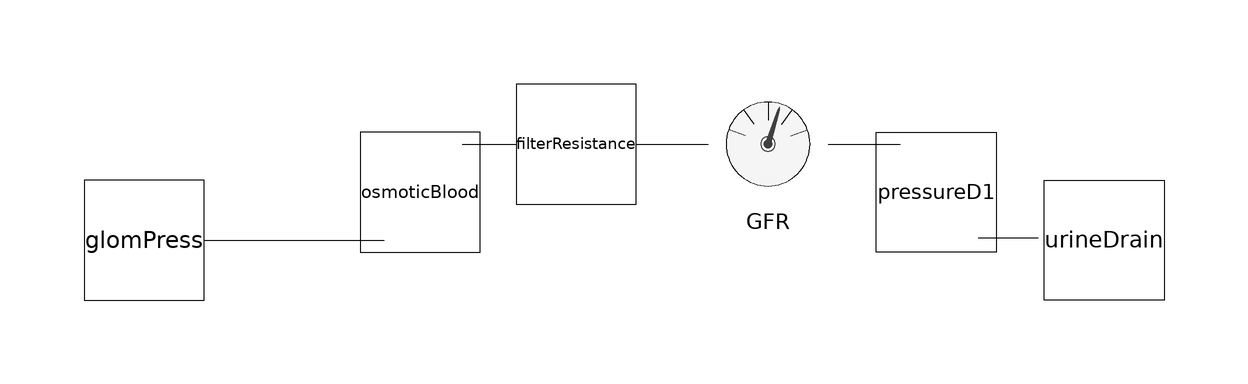

Above is the diagram view of the following Modelica model: its components placed by their Placement annotations and its connect equations drawn as lines.

model GlomerulusFil
  import PLT = Physiolibrary.Types;
  constant Real tor2pasc = 133.322387415;
  //hydrostatic pressures:
  parameter PLT.Pressure MAP = 84 * tor2pasc "blood pressure befor afferent arteriole, https://en.wikipedia.org/wiki/Blood_pressure, https://www.omnicalculator.com/health/mean-arterial-pressure";
  parameter PLT.Pressure CVP = 6 * tor2pasc "blood pressure after efferent arteriole, https://en.wikipedia.org/wiki/Central_venous_pressure";
  parameter PLT.Pressure P_bowm = 10 * tor2pasc "primary urine pressure in bowman capsule, papír od Honzy Živnýho";
  parameter PLT.Pressure normal_P_Filter = 6 * tor2pasc "normal filtration pressure, papír od HŽ";
  parameter PLT.Pressure normal_P_Glom = normal_P_Filter + P_bowm + pi_blood - pi_bowm "hydrostatic pressure in glomerular capilaries";
  //oncotic pressures:
  parameter PLT.Pressure pi_bowm = 0 "Oncotic pressure of primary urine, říkal Honza Živný";
  parameter PLT.Pressure pi_blood = 30 * tor2pasc "oncotic pressure of blood, papír od HŽ, 28 v en.wikipedia.org/wiki/Oncotic_pressure";
  //volumetric fluxes:
  parameter PLT.VolumeFlowRate CO = 5 / 60 / 1000 "cardiac output";
  parameter PLT.VolumeFlowRate RBF1 = CO * 0.2 / N "blood flow into each glomerulus";
  parameter PLT.VolumeFlowRate GFR1 = 180 / 1000 / 24 / 60 / 60 / N "primary urine production per each nephron";
  //resistances:
  parameter PLT.HydraulicResistance R_aff = (MAP - normal_P_Glom) / RBF1 "afferent arteriol resistance";
  parameter PLT.HydraulicResistance R_eff = (normal_P_Glom - CVP) / (RBF1 - GFR1) "efferent arteriol resistance";
  parameter PLT.HydraulicResistance R_filter = normal_P_Filter / GFR1 "efferent arteriol resistance";
  //other:
  parameter PLT.Density rho = 1060 "blood density";
  parameter PLT.Acceleration g = 9.8 "gravitational acceleration";
  parameter Integer N = 2000000 "Number of nephrones in both kidneys";
  //components:
  Physiolibrary.Hydraulic.Components.Resistor filterResistance(Resistance(displayUnit = "(Pa.s)/m3") = R_filter) annotation(
    Placement(visible = true, transformation(origin = {-4, 24}, extent = {{-10, -10}, {10, 10}}, rotation = 0)));
  Physiolibrary.Hydraulic.Sources.UnlimitedVolume urineDrain(P(displayUnit = "Pa") = P_bowm) annotation(
    Placement(visible = true, transformation(origin = {84, 8}, extent = {{10, -10}, {-10, 10}}, rotation = 0)));
  Components.PressureD osmoticBlood(dP = -pi_blood) annotation(
    Placement(visible = true, transformation(origin = {-30, 16}, extent = {{-10, -10}, {10, 10}}, rotation = 0)));
  Components.PressureD pressureD1(dP = -pi_bowm) annotation(
    Placement(visible = true, transformation(origin = {56, 16}, extent = {{10, -10}, {-10, 10}}, rotation = 0)));
  Physiolibrary.Hydraulic.Sensors.FlowMeasure GFR annotation(
    Placement(visible = true, transformation(origin = {28, 24}, extent = {{-10, -10}, {10, 10}}, rotation = 0)));
  Physiolibrary.Hydraulic.Sources.UnlimitedVolume glomPress(P = normal_P_Glom)  annotation(
    Placement(visible = true, transformation(origin = {-76, 8}, extent = {{-10, -10}, {10, 10}}, rotation = 0)));
initial equation

equation
  connect(glomPress.y, osmoticBlood.port_a) annotation(
    Line(points = {{-66, 8}, {-38, 8}, {-38, 8}, {-36, 8}}));
  connect(GFR.q_out, pressureD1.port_b) annotation(
    Line(points = {{38, 24}, {48, 24}, {48, 24}, {50, 24}}));
  connect(filterResistance.q_out, GFR.q_in) annotation(
    Line(points = {{6, 24}, {18, 24}, {18, 24}, {18, 24}}));
  connect(osmoticBlood.port_b, filterResistance.q_in) annotation(
    Line(points = {{-23, 24}, {-14, 24}}));
  connect(pressureD1.port_a, urineDrain.y) annotation(
    Line(points = {{63, 8.4}, {73, 8.4}}));
  annotation(
    uses(Physiolibrary(version = "2.3.2-beta")));
end GlomerulusFil;